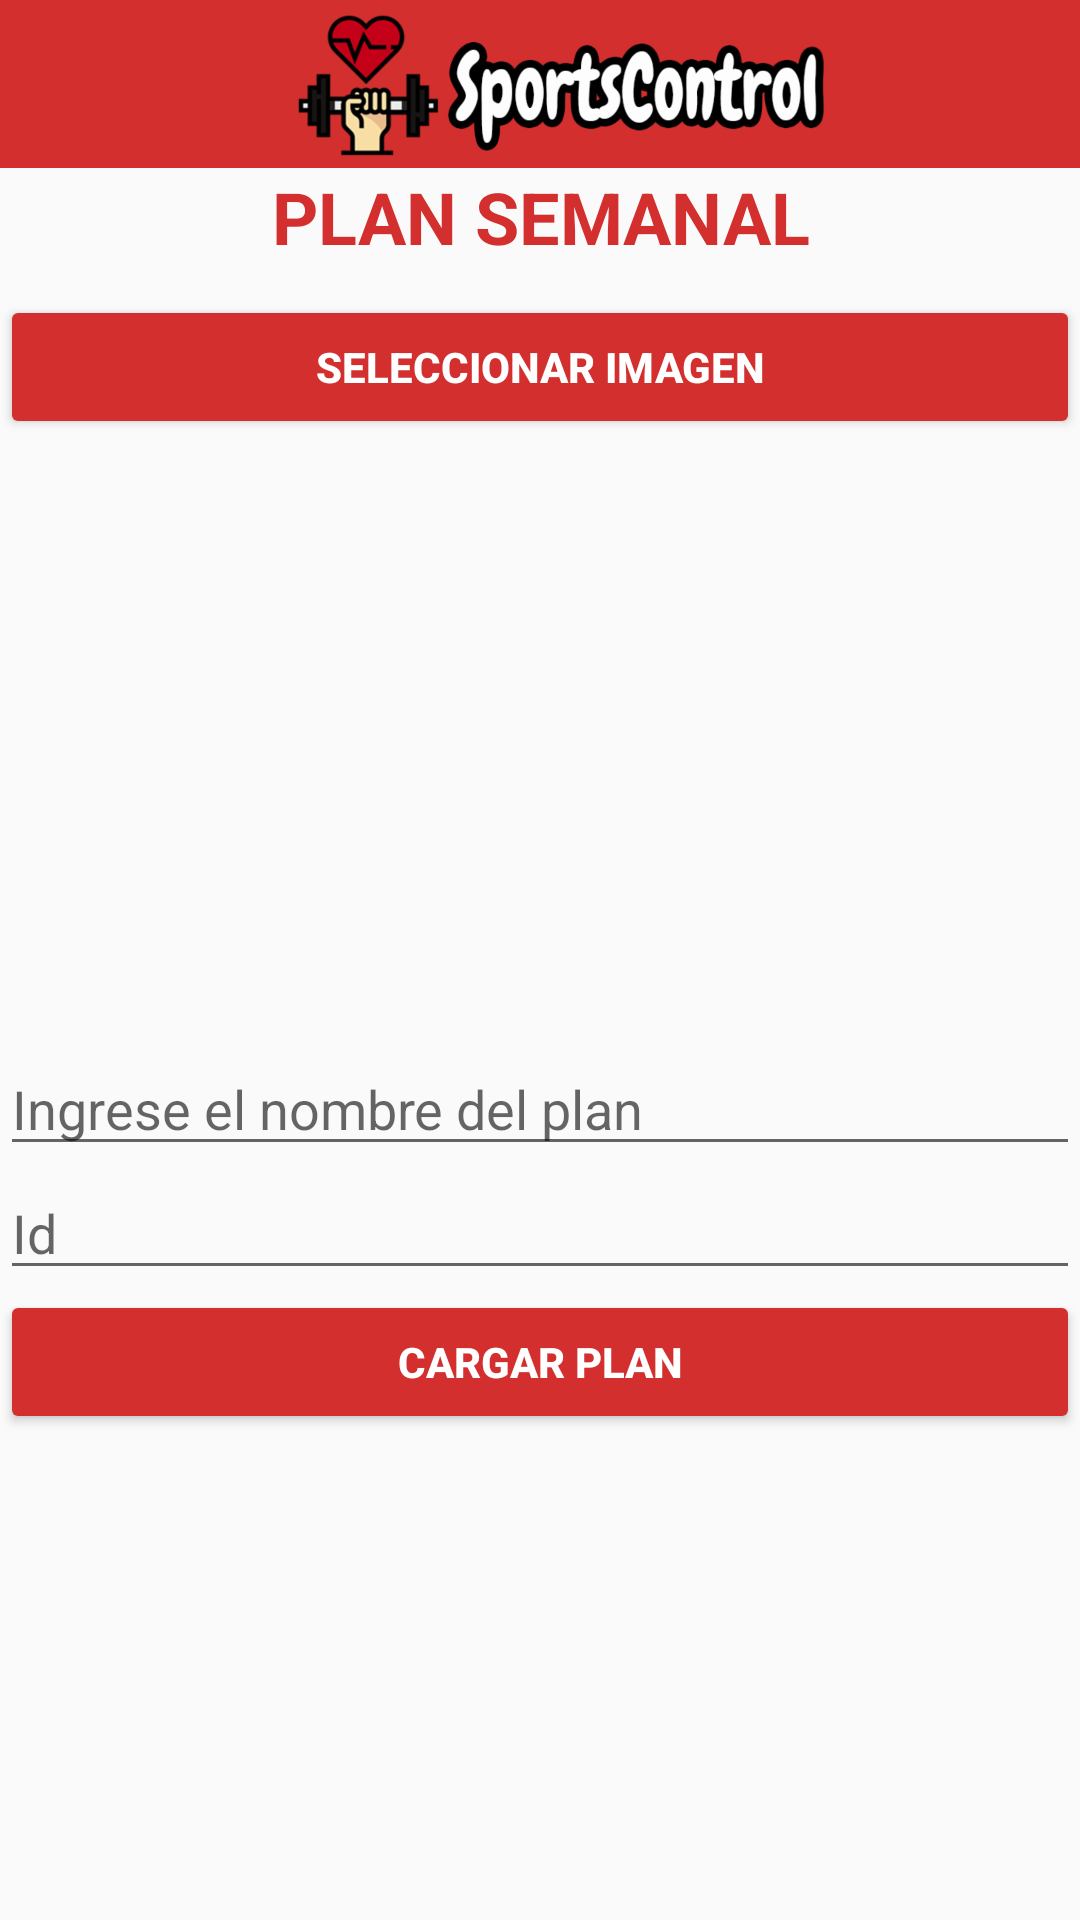

Reconstruct the res/layout file that produces this screen, plus the resources it refers to.
<!-- AndroidManifest.xml: application theme AppTheme -->
<!-- res/layout/activity_plan_semanal.xml -->
<?xml version="1.0" encoding="utf-8"?>
<android.support.design.widget.CoordinatorLayout xmlns:android="http://schemas.android.com/apk/res/android"
    xmlns:app="http://schemas.android.com/apk/res-auto"
    xmlns:tools="http://schemas.android.com/tools"
    android:layout_width="match_parent"
    android:layout_height="match_parent"
    tools:context=".Actividades.PlanSemanal">

    <ProgressBar
        android:id="@+id/home_progress"
        style="?android:attr/progressBarStyleLarge"
        android:layout_width="wrap_content"
        android:layout_height="wrap_content"
        android:layout_marginBottom="8dp"
        android:visibility="gone" />

    <LinearLayout
        android:id="@+id/linearLayout"
        android:layout_width="match_parent"
        android:layout_height="match_parent"
        android:orientation="vertical"
        app:layout_anchor="@+id/linearLayout"
        app:layout_anchorGravity="right|center">

        <include layout="@layout/actionbar_toolbar" />

        <ScrollView
            android:layout_width="match_parent"
            android:layout_height="match_parent">

            <LinearLayout
                android:layout_width="match_parent"
                android:layout_height="wrap_content"
                android:orientation="vertical">

                <RelativeLayout
                    android:layout_width="match_parent"
                    android:layout_height="wrap_content">

                    <TextView
                        android:id="@+id/txt_title_plan_semanal"
                        android:layout_width="match_parent"
                        android:layout_height="wrap_content"
                        android:text="PLAN SEMANAL"
                        android:textAlignment="center"
                        android:textColor="@color/colorPrimaryDark"
                        android:textSize="24sp"
                        android:textStyle="bold|normal" />

                    <Button
                        android:id="@+id/btnBuscar"
                        android:layout_width="match_parent"
                        android:layout_height="wrap_content"
                        android:layout_below="@id/txt_title_plan_semanal"
                        android:layout_marginTop="10dp"
                        android:theme="@style/StyleButton"
                        android:textStyle="bold"
                        android:text="Seleccionar imagen" />

                    <ImageView
                        android:id="@+id/imageView"
                        android:layout_width="match_parent"
                        android:layout_height="200dp"
                        android:layout_below="@id/btnBuscar"
                        android:layout_marginTop="1dp"
                        android:layout_weight="1" />

                    <EditText
                        android:id="@+id/editText"
                        android:layout_width="match_parent"
                        android:layout_height="wrap_content"
                        android:layout_below="@id/imageView"
                        android:hint="Ingrese el nombre del plan" />

                    <EditText
                        android:id="@+id/id_combo"
                        android:layout_width="match_parent"
                        android:layout_height="wrap_content"
                        android:layout_below="@id/editText"
                        android:hint="Id" />

                    <Button
                        android:id="@+id/btnSubir"
                        android:layout_width="match_parent"
                        android:layout_height="wrap_content"
                        android:layout_below="@id/id_combo"
                        android:theme="@style/StyleButton"
                        android:textStyle="bold"
                        android:text="CARGAR PLAN" />


                </RelativeLayout>
            </LinearLayout>
        </ScrollView>
    </LinearLayout>
</android.support.design.widget.CoordinatorLayout>
<!-- res/layout/actionbar_toolbar.xml (included above) -->
<?xml version="1.0" encoding="utf-8"?>
<android.support.design.widget.AppBarLayout android:layout_width="match_parent"
    android:layout_height="wrap_content"
    android:theme="@style/AppTheme.AppBarOverlay"
    xmlns:android="http://schemas.android.com/apk/res/android">

<android.support.v7.widget.Toolbar xmlns:android="http://schemas.android.com/apk/res/android"
    xmlns:app="http://schemas.android.com/apk/res-auto"
    android:id="@+id/toolbar"
    android:layout_width="match_parent"
    android:layout_height="wrap_content"
    android:background="@color/colorPrimaryDark"
    app:theme="@style/ThemeOverlay.AppCompat.Dark.ActionBar"
    app:popupTheme="@style/Widget.AppCompat.PopupMenu.Overflow"
    android:elevation="4dp"
    android:minHeight="?attr/actionBarSize">

        <LinearLayout
            android:layout_width="match_parent"
            android:layout_height="wrap_content"
            android:orientation="horizontal">

            <ImageView
                android:layout_width="match_parent"
                android:layout_height="55dp"
                android:layout_gravity="center_vertical|center_horizontal"
                android:src="@drawable/logo_toolbar" />

        </LinearLayout>
</android.support.v7.widget.Toolbar>
</android.support.design.widget.AppBarLayout>
<!-- resources referenced by this layout -->
<resources>
  <color name="colorPrimaryDark"> #D32F2F</color>
  <!-- drawable logo_toolbar: png bitmap (drawable-hdpi, 31698 bytes) -->
  <style name="AppTheme.AppBarOverlay" parent="ThemeOverlay.AppCompat.Dark.ActionBar" />
  <style name="StyleButton" parent="Theme.AppCompat.Light">
          <item name="colorButtonNormal">@color/colorPrimaryDark</item>
          <item name="colorControlHighlight">@color/colorPrimary</item>
          <item name="android:textColor">@color/colorWhite</item>
      </style>
  <style name="AppTheme" parent="Theme.AppCompat.Light.DarkActionBar">
          
          <item name="colorPrimary">@color/colorPrimary</item>
          <item name="colorPrimaryDark">@color/colorPrimaryDark</item>
          <item name="colorAccent">@color/colorAccent</item>
          <item name="windowActionBar">false</item>
          <item name="windowNoTitle">true</item>
      </style>
  <color name="colorPrimary">#F44336</color>
  <color name="colorWhite">#ffffff</color>
  <color name="colorAccent">#FF9800</color>
</resources>
